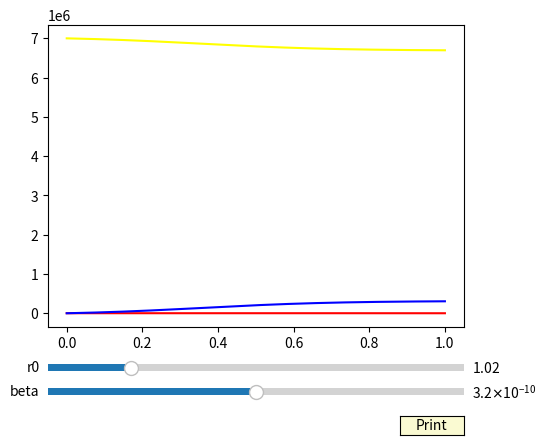

Generate this figure with matplotlib:
import numpy as np
import matplotlib.pyplot as plt
from matplotlib.widgets import Slider, Button, RadioButtons

def RunSIR(startS, startI, startR, beta, gamma, T):
    S = [0] * T
    I = [0] * T
    R = [0] * T
    output = [0] * T
    S[0] = startS
    I[0] = startI
    R[0] = startR
    for t in range(1, T):
        dS = -beta * S[t-1] * I[t-1]
        dI = beta * S[t-1] * I[t-1] - gamma * I[t-1]
        dR = gamma * I[t-1]
        # output: we're only recording the number of new cases
        dOutput = beta * S[t-1] * I[t-1]

        S[t] = S[t-1] + dS
        I[t] = I[t-1] + dI
        R[t] = R[t-1] + dR
        output[t] = output[t-1] + dOutput
    
    return [S, I, R, output]

T = 100000

startS = 7e6
startI = 935
startR = 0
beta = 3.2e-10
betaRange = 0.5
r0Min = 1.0
r0Max = 1.1
r0 = 1.02
gamma = beta * startS / r0

[S, I, R, output] = RunSIR(startS, startI, startR, beta, gamma, T)

fig, ax = plt.subplots()
plt.subplots_adjust(left = 0.25, bottom = 0.25)
t = np.linspace(0.0, 1.0, num = T, endpoint = True)
lineS, = plt.plot(t, S, lw=1.5, color='yellow')
lineI, = plt.plot(t, I, lw=1.5, color='red')
lineR, = plt.plot(t, R, lw=1.5, color='blue')
#lineOut, = plt.plot(t, output, color="red")
#plt.axis([0, 1, -10, 10])

axisColor = 'lightgoldenrodyellow'
axisBeta = plt.axes([0.25, 0.1, 0.65, 0.03], facecolor=axisColor)
axisR0 = plt.axes([0.25, 0.15, 0.65, 0.03], facecolor=axisColor)
sliderBeta = Slider(axisBeta, 'beta',
    beta * (1.0 - betaRange), beta * (1.0 + betaRange),
    valinit = beta)
sliderR0 = Slider(axisR0, 'r0',
    r0Min, r0Max,
    valinit = r0)

def UpdateSIR(val):
    beta = sliderBeta.val
    r0 = sliderR0.val
    gamma = beta * startS / r0
    [S, I, R, output] = RunSIR(startS, startI, startR, beta, gamma, T)
    lineS.set_ydata(S)
    lineI.set_ydata(I)
    lineR.set_ydata(R)
    #lineOut.set_ydata(output)
    fig.canvas.draw_idle()

sliderBeta.on_changed(UpdateSIR)
sliderR0.on_changed(UpdateSIR)

axisPrint = plt.axes([0.8, 0.025, 0.1, 0.04])
buttonPrint = Button(axisPrint, 'Print', color=axisColor, hovercolor='0.975')

def PrintValues(event):
    print("beta: " + str(sliderBeta.val))
    print("r0: " + str(sliderR0.val))
buttonPrint.on_clicked(PrintValues)

plt.show()